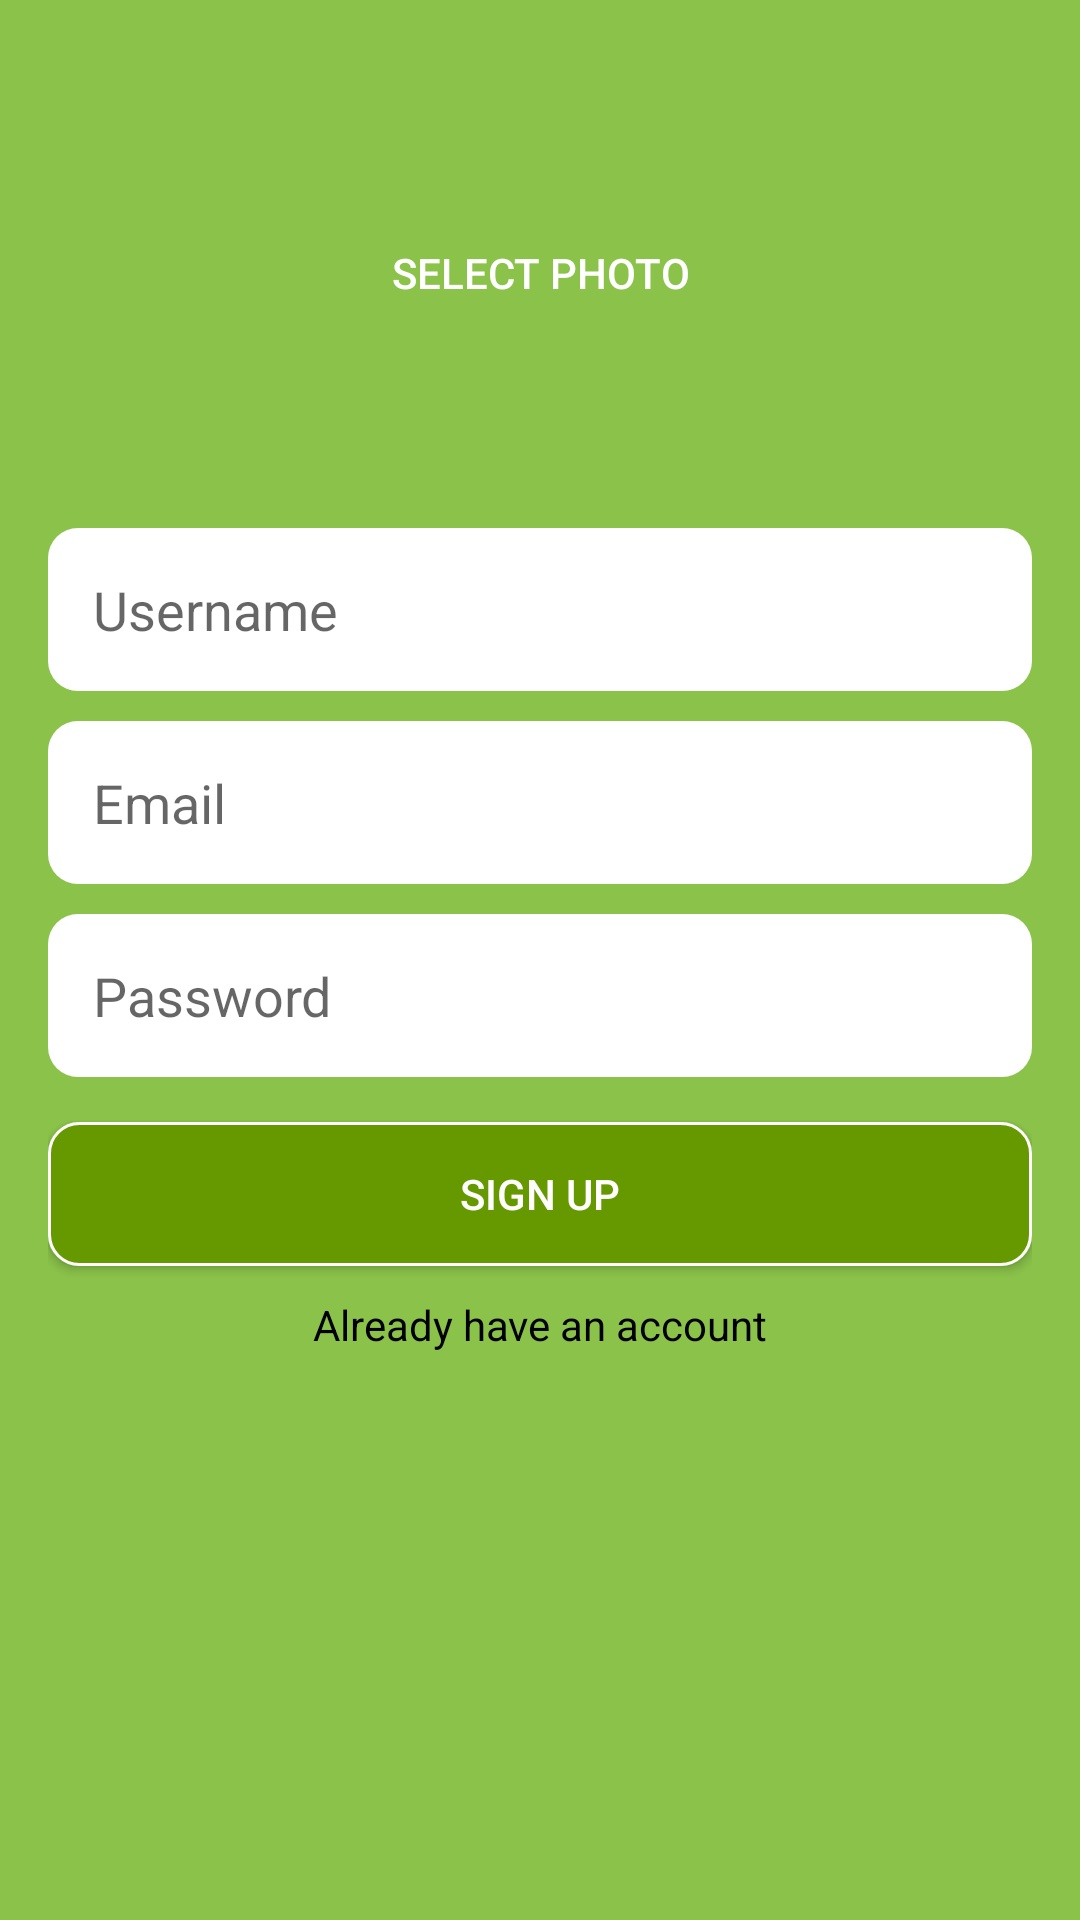

Produce the Android XML layout that renders to this screen, including the resource entries it uses.
<!-- AndroidManifest.xml: application theme Theme.KotlitMessenger -->
<!-- res/layout/fragment_register.xml -->
<?xml version="1.0" encoding="utf-8"?>
<androidx.constraintlayout.widget.ConstraintLayout xmlns:android="http://schemas.android.com/apk/res/android"
    xmlns:app="http://schemas.android.com/apk/res-auto"
    xmlns:tools="http://schemas.android.com/tools"
    android:id="@+id/container"
    android:layout_width="match_parent"
    android:layout_height="match_parent"
    android:background="#8BC34A"
    android:paddingLeft="@dimen/fragment_horizontal_margin"
    android:paddingTop="@dimen/fragment_vertical_margin"
    android:paddingRight="@dimen/fragment_horizontal_margin"
    android:paddingBottom="@dimen/fragment_vertical_margin"
    tools:context=".fragment.RegisterFragment">

    <androidx.appcompat.widget.AppCompatButton
        android:id="@+id/btn_select_picture"
        android:layout_width="150dp"
        android:layout_height="150dp"
        android:text="@string/action_select_picture"
        android:textColor="@color/white"
        android:background="@drawable/circle_image"
        app:layout_constraintEnd_toEndOf="parent"
        app:layout_constraintStart_toStartOf="parent"
        app:layout_constraintTop_toTopOf="parent"
        ></androidx.appcompat.widget.AppCompatButton>

    <EditText
        android:id="@+id/edt_username"
        android:layout_width="match_parent"
        android:layout_height="wrap_content"
        android:hint="@string/prompt_username"
        android:inputType="text"
        android:padding="@dimen/padding_15"
        android:layout_marginTop="@dimen/margin_10"
        android:background="@drawable/rounded_edt"
        app:layout_constraintStart_toEndOf="parent"
        app:layout_constraintStart_toStartOf="parent"
        app:layout_constraintTop_toBottomOf="@id/btn_select_picture"></EditText>

    <EditText
        android:id="@+id/edt_email"
        android:layout_width="match_parent"
        android:layout_height="wrap_content"
        android:layout_marginTop="@dimen/margin_10"
        android:hint="@string/prompt_email"
        android:inputType="textEmailAddress"
        android:padding="@dimen/padding_15"
        android:background="@drawable/rounded_edt"
        app:layout_constraintEnd_toEndOf="@+id/edt_username"
        app:layout_constraintStart_toStartOf="@+id/edt_username"
        app:layout_constraintTop_toBottomOf="@id/edt_username"></EditText>

    <EditText
        android:id="@+id/edt_password"
        android:layout_width="match_parent"
        android:layout_height="wrap_content"
        android:layout_marginTop="@dimen/margin_10"
        android:hint="@string/prompt_password"
        android:inputType="textPassword"
        android:padding="@dimen/padding_15"
        android:background="@drawable/rounded_edt"
        app:layout_constraintEnd_toEndOf="@+id/edt_email"
        app:layout_constraintStart_toStartOf="@+id/edt_email"
        app:layout_constraintTop_toBottomOf="@id/edt_email"></EditText>

    <androidx.appcompat.widget.AppCompatButton
        android:id="@+id/btn_register"
        android:layout_width="match_parent"
        android:layout_height="wrap_content"
        android:layout_marginTop="@dimen/margin_15"
        android:textColor="@color/white"
        android:text="@string/action_register"
        android:background="@drawable/rounded_btn"
        app:layout_constraintEnd_toEndOf="@+id/edt_password"
        app:layout_constraintStart_toStartOf="@+id/edt_password"
        app:layout_constraintTop_toBottomOf="@id/edt_password"></androidx.appcompat.widget.AppCompatButton>


    <TextView
        android:id="@+id/tv_signIn"
        android:layout_width="wrap_content"
        android:layout_height="wrap_content"
        android:text="Already have an account"
        android:textColor="@color/black"
        android:layout_margin="@dimen/margin_10"
        app:layout_constraintTop_toBottomOf="@id/btn_register"
        app:layout_constraintEnd_toEndOf="parent"
        app:layout_constraintStart_toStartOf="parent"></TextView>
</androidx.constraintlayout.widget.ConstraintLayout>
<!-- resources referenced by this layout -->
<resources>
  <dimen name="fragment_horizontal_margin">16dp</dimen>
  <dimen name="fragment_vertical_margin">16dp</dimen>
  <dimen name="margin_10">10dp</dimen>
  <dimen name="margin_15">15dp</dimen>
  <dimen name="padding_15">15dp</dimen>
  <!-- drawable rounded_btn (drawable) -->
  <?xml version="1.0" encoding="utf-8"?>
  <shape xmlns:android="http://schemas.android.com/apk/res/android">
      <corners android:radius="@dimen/radius_10"></corners>
      <solid android:color="@android:color/holo_green_dark"></solid>
      <stroke android:width="1dp" android:color="@color/white"></stroke>
  </shape>
  <!-- drawable rounded_edt (drawable) -->
  <?xml version="1.0" encoding="utf-8"?>
  <shape xmlns:android="http://schemas.android.com/apk/res/android">
      <solid android:color="@color/white"/>
      <corners android:radius="@dimen/radius_10"/>
  </shape>
  <string name="action_register">Sign up</string>
  <string name="action_select_picture">Select Photo</string>
  <string name="prompt_email">Email</string>
  <string name="prompt_password">Password</string>
  <string name="prompt_username">Username</string>
  <style name="Theme.KotlitMessenger" parent="Theme.MaterialComponents.DayNight.DarkActionBar">
          
          <item name="colorPrimary">@color/purple_500</item>
          <item name="colorPrimaryVariant">@color/purple_700</item>
          <item name="colorOnPrimary">@color/white</item>
          
          <item name="colorSecondary">@color/teal_200</item>
          <item name="colorSecondaryVariant">@color/teal_700</item>
          <item name="colorOnSecondary">@color/black</item>
          
          <item name="android:statusBarColor" tools:targetApi="l">?attr/colorPrimaryVariant</item>
          
      </style>
  <dimen name="radius_10">10dp</dimen>
  <!-- not gathered from this repository: default colours our renderer supplied (Android Studio template values) -->
  <color name="purple_500">#FF6200EE</color>
  <color name="purple_700">#FF3700B3</color>
  <color name="teal_200">#FF03DAC5</color>
  <color name="teal_700">#FF018786</color>
  <color name="black">#FF000000</color>
  <color name="white">#FFFFFFFF</color>
</resources>
